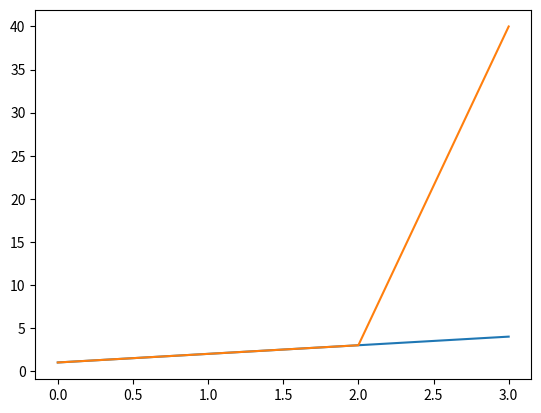

The script that saved this image:
import matplotlib.pyplot as plt

plt.plot([1,2,3,4])
plt.show()

plt.plot([1,2,3,40])
plt.show() 	